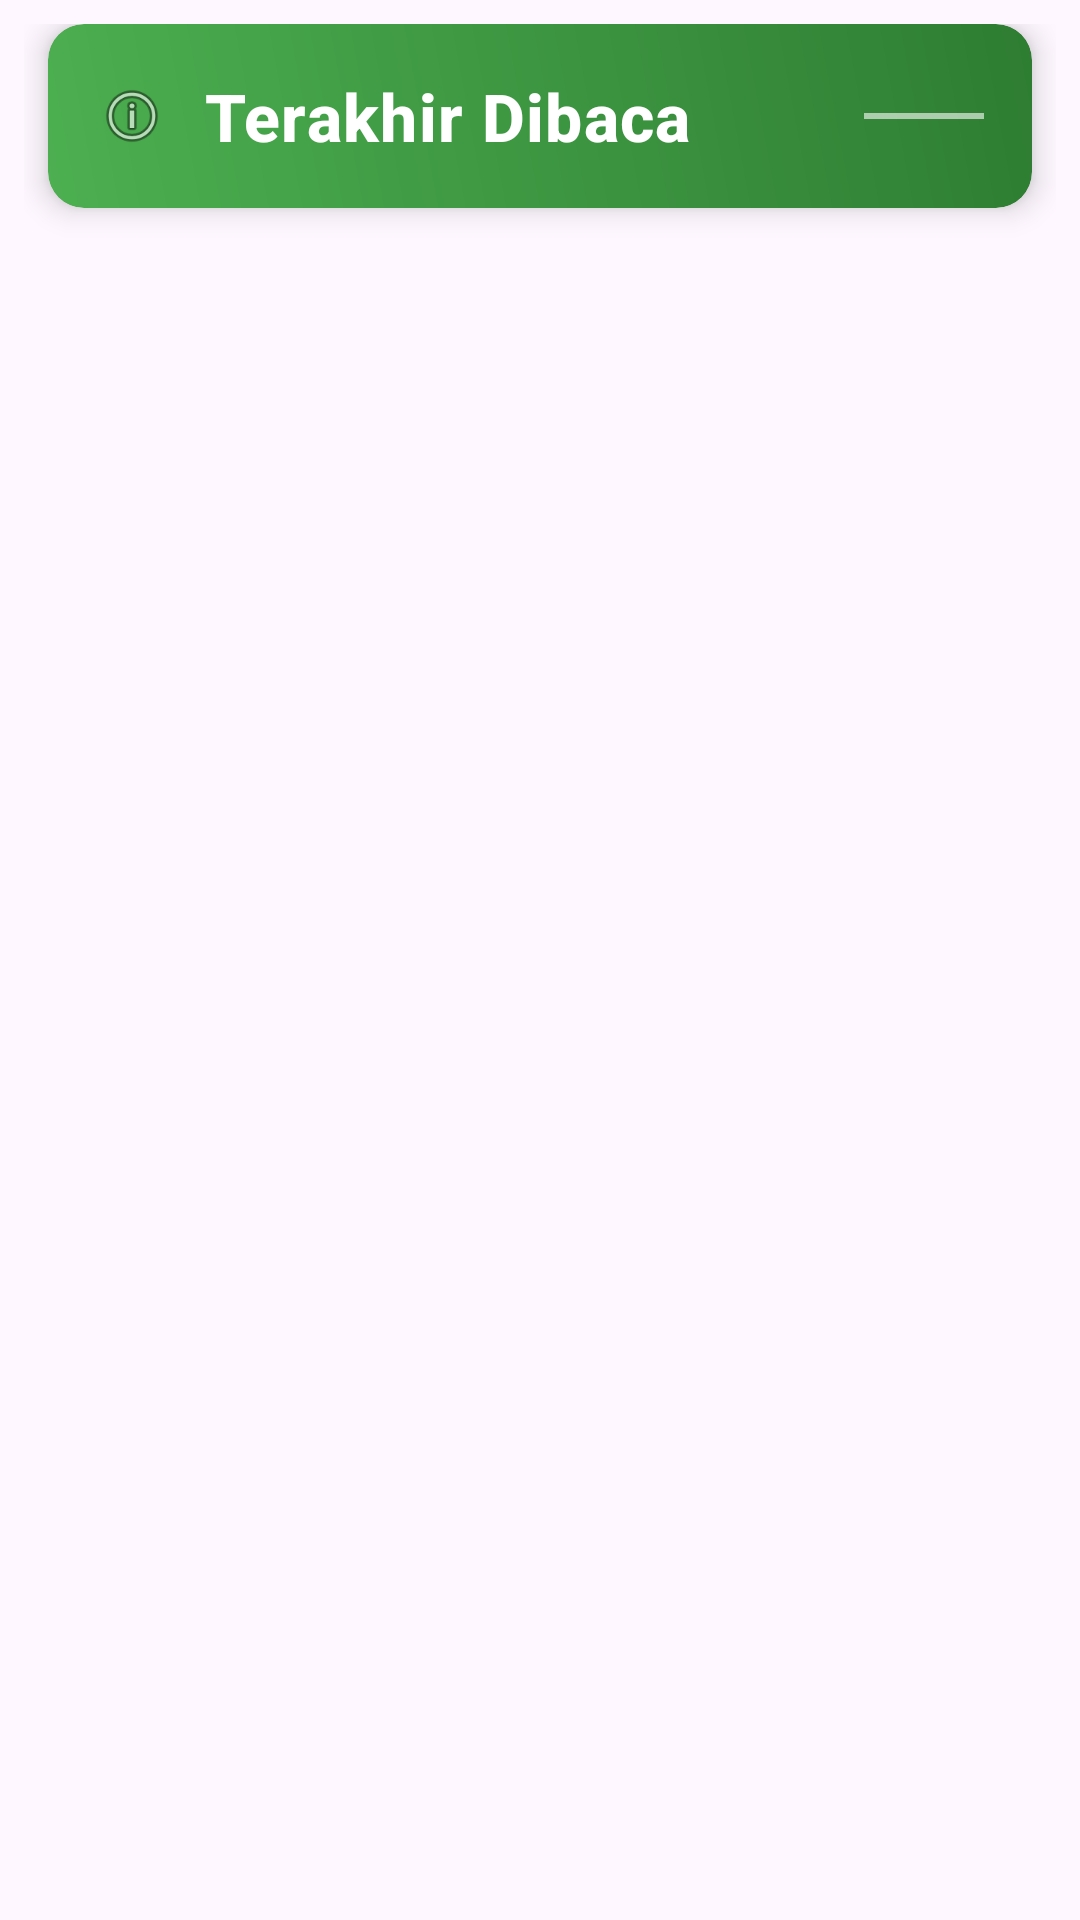

Write the Android layout XML for this screen, with the resource values it uses.
<!-- AndroidManifest.xml: application theme Theme.APPAlQuranv1 -->
<!-- res/layout/fragment_bookmark.xml -->
<?xml version="1.0" encoding="utf-8"?>
<LinearLayout xmlns:android="http://schemas.android.com/apk/res/android"
    xmlns:app="http://schemas.android.com/apk/res-auto"
    android:layout_width="match_parent"
    android:layout_height="match_parent"
    android:orientation="vertical"
    android:padding="8dp">

    
    <androidx.cardview.widget.CardView
        android:layout_width="match_parent"
        android:layout_height="wrap_content"
        android:layout_marginBottom="8dp"
        android:layout_marginStart="8dp"
        android:layout_marginEnd="8dp"
        app:cardCornerRadius="12dp"
        app:cardElevation="6dp"
        app:cardBackgroundColor="@android:color/transparent">

        <LinearLayout
            android:layout_width="match_parent"
            android:layout_height="wrap_content"
            android:orientation="horizontal"
            android:padding="16dp"
            android:background="@drawable/gradient_header_background"
            android:gravity="center_vertical">

            
            <ImageView
                android:layout_width="24dp"
                android:layout_height="24dp"
                android:src="@android:drawable/ic_menu_info_details"
                android:layout_marginEnd="12dp"
                android:contentDescription="Decorative Icon" />

            
            <TextView
                android:id="@+id/tvLastRead"
                android:layout_width="0dp"
                android:layout_height="wrap_content"
                android:layout_weight="1"
                android:text="Terakhir Dibaca"
                android:textSize="22sp"
                android:textStyle="bold"
                android:textColor="@android:color/white"
                android:fontFamily="sans-serif-medium"
                android:letterSpacing="0.02" />

            
            <View
                android:layout_width="40dp"
                android:layout_height="2dp"
                android:background="@android:color/white"
                android:alpha="0.6"
                android:layout_marginStart="12dp" />
        </LinearLayout>
    </androidx.cardview.widget.CardView>

    
    <androidx.recyclerview.widget.RecyclerView
        android:id="@+id/rvBookmarks"
        android:layout_width="match_parent"
        android:layout_height="0dp"
        android:layout_weight="1" />

</LinearLayout>
<!-- resources referenced by this layout -->
<resources>
  <!-- drawable gradient_header_background (drawable) -->
  <?xml version="1.0" encoding="utf-8"?>
  <shape xmlns:android="http://schemas.android.com/apk/res/android">
      <gradient
          android:startColor="#4CAF50"
          android:endColor="#2E7D32"
          android:angle="45" />
      <corners android:radius="12dp" />
  </shape>
  <style name="Theme.APPAlQuranv1" parent="Base.Theme.APPAlQuranv1" />
  <style name="Base.Theme.APPAlQuranv1" parent="Theme.Material3.DayNight.NoActionBar">
          
          
      </style>
</resources>
